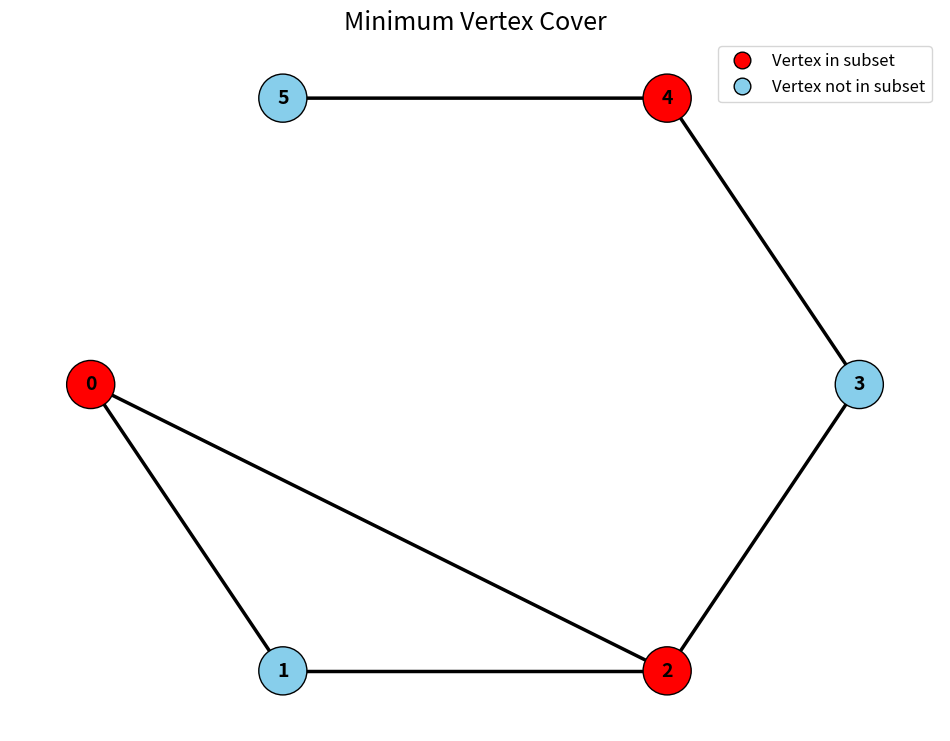

Write the Python code that produced this figure.
import matplotlib.pyplot as plt
import networkx as nx
from matplotlib.lines import Line2D

# Create a graph with nodes 0, 1, 2, 3, 4, 5
G = nx.Graph()
edges = [(0, 1), (0, 2), (1, 2), (2, 3), (3, 4), (4, 5)]
G.add_edges_from(edges)

# Minimum Vertex Cover for this graph
# Picking {0, 2, 4} covers all edges:
# (0,1) -> 0, (0,2) -> 0/2, (1,2) -> 2, (2,3) -> 2, (3,4) -> 4, (4,5) -> 4
mvc_nodes = {0, 2, 4}

# Define layout
pos = nx.shell_layout(G)

# Node colors: Highlight MVC nodes
node_colors = ['red' if node in mvc_nodes else 'skyblue' for node in G.nodes()]

# Edge colors
edge_colors = ['black' for _ in G.edges()]

# Figure size and high resolution
plt.figure(figsize=(12, 9))

# Draw the graph
nx.draw_networkx_nodes(G, pos, node_color=node_colors, node_size=1200, edgecolors='black')
nx.draw_networkx_edges(G, pos, edge_color=edge_colors, width=2.5)
nx.draw_networkx_labels(G, pos, font_size=14, font_family='sans-serif', font_weight='bold')

# Create a legend with updated labels
legend_elements = [
    Line2D([0], [0], marker='o', color='w', label='Vertex in subset',
           markerfacecolor='red', markersize=12, markeredgecolor='black'),
    Line2D([0], [0], marker='o', color='w', label='Vertex not in subset',
           markerfacecolor='skyblue', markersize=12, markeredgecolor='black')
]
plt.legend(handles=legend_elements, loc='upper right', fontsize=12)

# Updated Title
plt.title("Minimum Vertex Cover", fontsize=18)
plt.axis('off')

# Save the plot
plt.savefig('mvc_graph.jpg', bbox_inches='tight', dpi=300)
plt.close()
